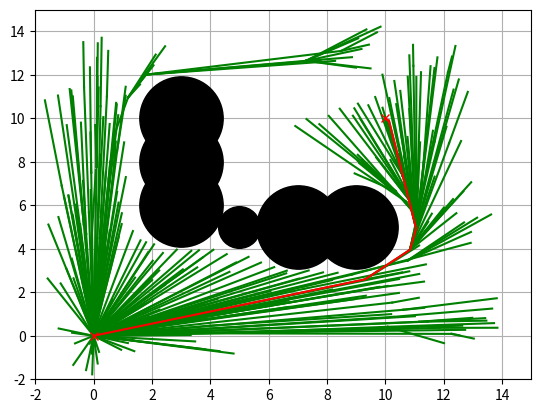

Python code for this plot:
"""
Path Planning Sample Code with RRT*

author: AtsushiSakai(@Atsushi_twi)

"""

import random
import math
import copy
import numpy as np
import matplotlib.pyplot as plt

show_animation = True


class RRT():
    """
    Class for RRT Planning
    """

    def __init__(self, start, goal, obstacleList, randArea,
                 expandDis=0.5, goalSampleRate=20, maxIter=500):
        """
        Setting Parameter

        start:Start Position [x,y]
        goal:Goal Position [x,y]
        obstacleList:obstacle Positions [[x,y,size],...]
        randArea:Ramdom Samping Area [min,max]

        """
        self.start = Node(start[0], start[1])
        self.end = Node(goal[0], goal[1])
        self.minrand = randArea[0]
        self.maxrand = randArea[1]
        self.expandDis = expandDis
        self.goalSampleRate = goalSampleRate
        self.maxIter = maxIter
        self.obstacleList = obstacleList

    def Planning(self, animation=True):
        """
        Pathplanning

        animation: flag for animation on or off
        """

        self.nodeList = [self.start]
        for i in range(self.maxIter):
            rnd = self.get_random_point()
            nind = self.GetNearestListIndex(self.nodeList, rnd)

            newNode = self.steer(rnd, nind)
            #  print(newNode.cost)

            if self.__CollisionCheck(newNode, self.obstacleList):
                nearinds = self.find_near_nodes(newNode)
                newNode = self.choose_parent(newNode, nearinds)
                self.nodeList.append(newNode)
                self.rewire(newNode, nearinds)

            if animation and i % 5 == 0:
                self.DrawGraph(rnd)

        # generate coruse
        lastIndex = self.get_best_last_index()
        if lastIndex is None:
            return None
        path = self.gen_final_course(lastIndex)
        return path

    def choose_parent(self, newNode, nearinds):
        if not nearinds:
            return newNode

        dlist = []
        for i in nearinds:
            dx = newNode.x - self.nodeList[i].x
            dy = newNode.y - self.nodeList[i].y
            d = math.sqrt(dx ** 2 + dy ** 2)
            theta = math.atan2(dy, dx)
            if self.check_collision_extend(self.nodeList[i], theta, d):
                dlist.append(self.nodeList[i].cost + d)
            else:
                dlist.append(float("inf"))

        mincost = min(dlist)
        minind = nearinds[dlist.index(mincost)]

        if mincost == float("inf"):
            print("mincost is inf")
            return newNode

        newNode.cost = mincost
        newNode.parent = minind

        return newNode

    def steer(self, rnd, nind):

        # expand tree
        nearestNode = self.nodeList[nind]
        theta = math.atan2(rnd[1] - nearestNode.y, rnd[0] - nearestNode.x)
        newNode = Node(rnd[0], rnd[1])
        currentDistance = math.sqrt(
            (rnd[1] - nearestNode.y) ** 2 + (rnd[0] - nearestNode.x) ** 2)
        # Find a point within expandDis of nind, and closest to rnd
        if currentDistance <= self.expandDis:
            pass
        else:
            newNode.x = nearestNode.x + self.expandDis * math.cos(theta)
            newNode.y = nearestNode.y + self.expandDis * math.sin(theta)
        newNode.cost = float("inf")
        newNode.parent = None
        return newNode

    def get_random_point(self):

        if random.randint(0, 100) > self.goalSampleRate:
            rnd = [random.uniform(self.minrand, self.maxrand),
                   random.uniform(self.minrand, self.maxrand)]
        else:  # goal point sampling
            rnd = [self.end.x, self.end.y]

        return rnd

    def get_best_last_index(self):

        disglist = [self.calc_dist_to_goal(
            node.x, node.y) for node in self.nodeList]
        goalinds = [disglist.index(i) for i in disglist if i <= self.expandDis]

        if not goalinds:
            return None

        mincost = min([self.nodeList[i].cost for i in goalinds])
        for i in goalinds:
            if self.nodeList[i].cost == mincost:
                return i

        return None

    def gen_final_course(self, goalind):
        path = [[self.end.x, self.end.y]]
        while self.nodeList[goalind].parent is not None:
            node = self.nodeList[goalind]
            path.append([node.x, node.y])
            goalind = node.parent
        path.append([self.start.x, self.start.y])
        return path

    def calc_dist_to_goal(self, x, y):
        return np.linalg.norm([x - self.end.x, y - self.end.y])

    def find_near_nodes(self, newNode):
        nnode = len(self.nodeList)
        r = 50.0 * math.sqrt((math.log(nnode) / nnode))
        #  r = self.expandDis * 5.0
        dlist = [(node.x - newNode.x) ** 2 +
                 (node.y - newNode.y) ** 2 for node in self.nodeList]
        nearinds = [dlist.index(i) for i in dlist if i <= r ** 2]
        return nearinds

    def rewire(self, newNode, nearinds):
        nnode = len(self.nodeList)
        for i in nearinds:
            nearNode = self.nodeList[i]

            dx = newNode.x - nearNode.x
            dy = newNode.y - nearNode.y
            d = math.sqrt(dx ** 2 + dy ** 2)

            scost = newNode.cost + d

            if nearNode.cost > scost:
                theta = math.atan2(dy, dx)
                if self.check_collision_extend(nearNode, theta, d):
                    nearNode.parent = nnode - 1
                    nearNode.cost = scost

    def check_collision_extend(self, nearNode, theta, d):

        tmpNode = copy.deepcopy(nearNode)

        for i in range(int(d / self.expandDis)):
            tmpNode.x += self.expandDis * math.cos(theta)
            tmpNode.y += self.expandDis * math.sin(theta)
            if not self.__CollisionCheck(tmpNode, self.obstacleList):
                return False

        return True

    def DrawGraph(self, rnd=None):
        """
        Draw Graph
        """
        plt.clf()
        if rnd is not None:
            plt.plot(rnd[0], rnd[1], "^k")
        for node in self.nodeList:
            if node.parent is not None:
                plt.plot([node.x, self.nodeList[node.parent].x], [
                         node.y, self.nodeList[node.parent].y], "-g")

        for (ox, oy, size) in self.obstacleList:
            plt.plot(ox, oy, "ok", ms=30 * size)

        plt.plot(self.start.x, self.start.y, "xr")
        plt.plot(self.end.x, self.end.y, "xr")
        plt.axis([-2, 15, -2, 15])
        plt.grid(True)
        plt.pause(0.01)

    def GetNearestListIndex(self, nodeList, rnd):
        dlist = [(node.x - rnd[0]) ** 2 + (node.y - rnd[1])
                 ** 2 for node in nodeList]
        minind = dlist.index(min(dlist))

        return minind

    def __CollisionCheck(self, node, obstacleList):
        for (ox, oy, size) in obstacleList:
            dx = ox - node.x
            dy = oy - node.y
            d = dx * dx + dy * dy
            if d <= size ** 2:
                return False  # collision

        return True  # safe


class Node():
    """
    RRT Node
    """

    def __init__(self, x, y):
        self.x = x
        self.y = y
        self.cost = 0.0
        self.parent = None


def main():
    print("Start rrt planning")

    # ====Search Path with RRT====
    obstacleList = [
        (5, 5, 1),
        (3, 6, 2),
        (3, 8, 2),
        (3, 10, 2),
        (7, 5, 2),
        (9, 5, 2)
    ]  # [x,y,size(radius)]

    # Set Initial parameters
    rrt = RRT(start=[0, 0], goal=[10, 10],
              randArea=[-2, 15], obstacleList=obstacleList)
    path = rrt.Planning(animation=show_animation)

    if path is None:
        print("Cannot find path")
    else:
        print("found path!!")

        # Draw final path
        if show_animation:
            rrt.DrawGraph()
            plt.plot([x for (x, y) in path], [y for (x, y) in path], '-r')
            plt.grid(True)
            plt.pause(0.01)  # Need for Mac
            plt.show()


if __name__ == '__main__':
    main()
